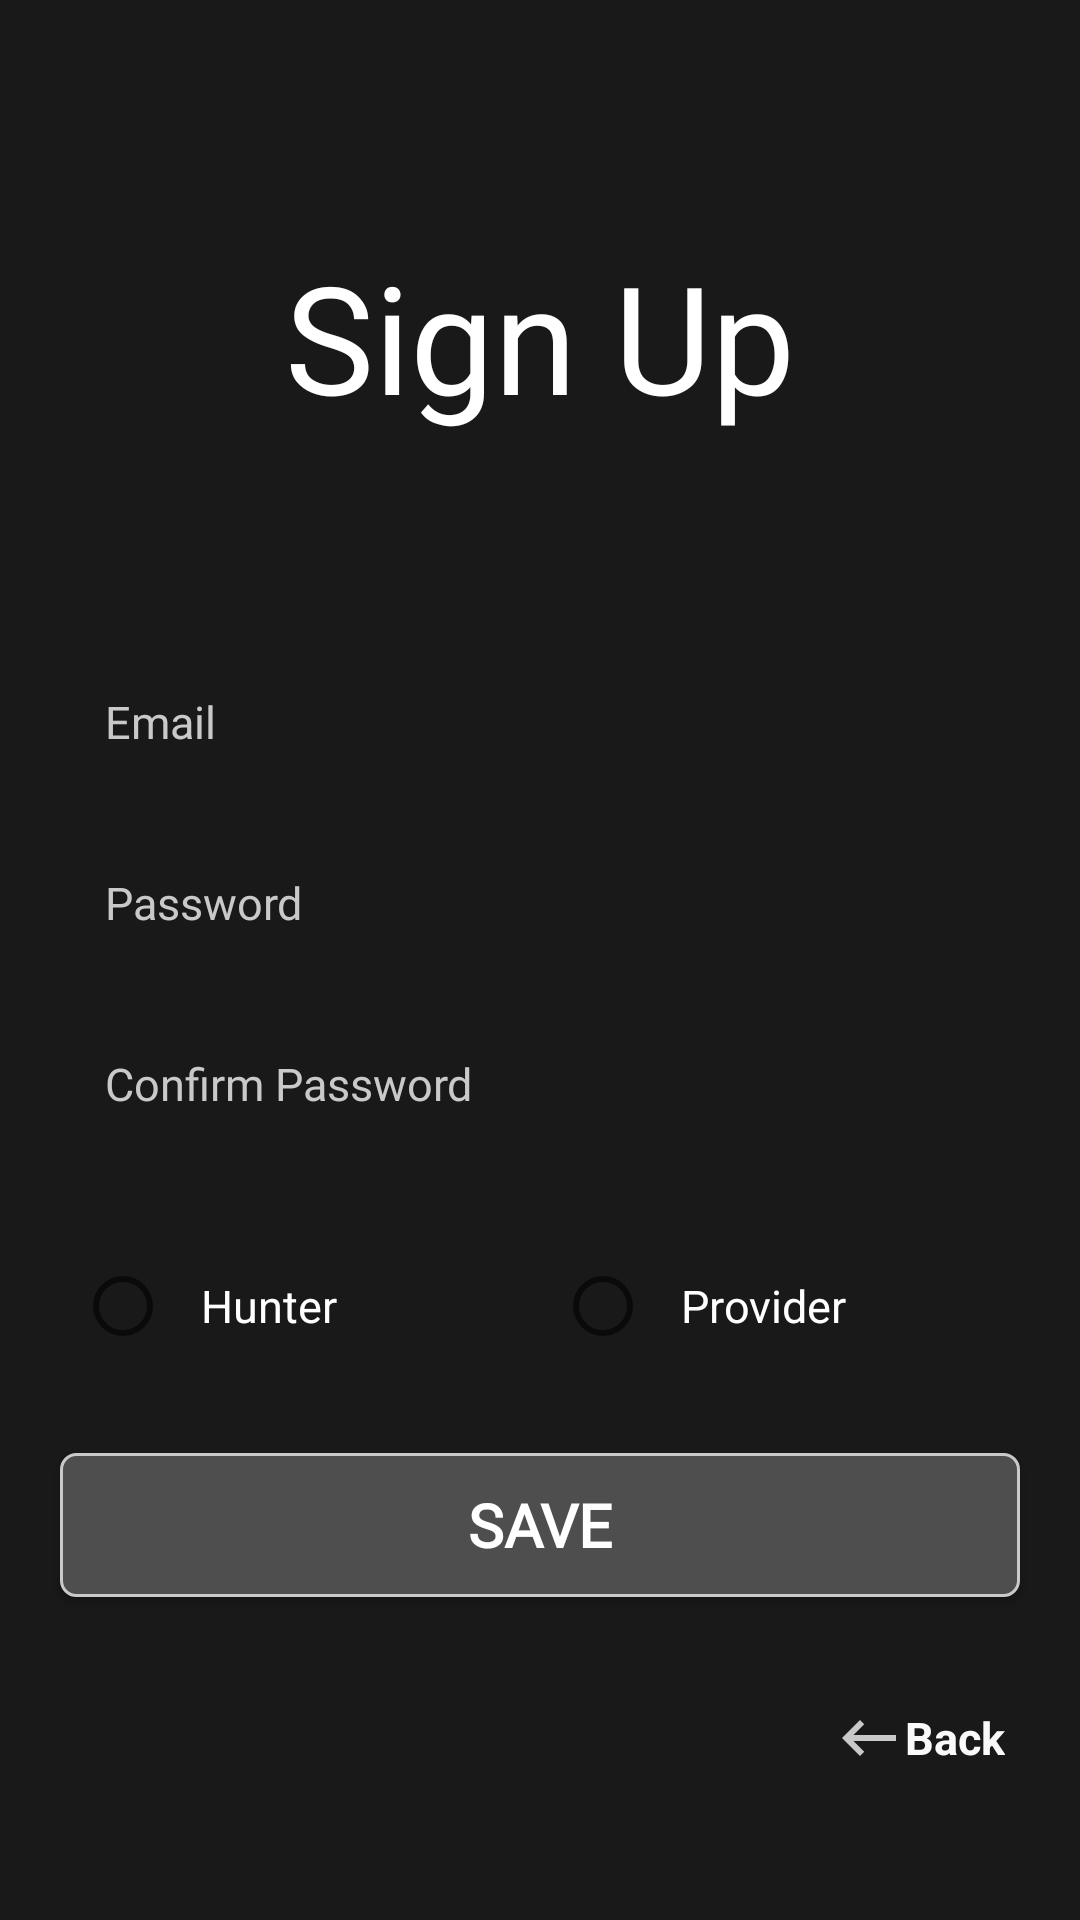

Produce the Android XML layout that renders to this screen, including the resource entries it uses.
<!-- AndroidManifest.xml: application theme AppTheme -->
<!-- res/layout/activity_sign_up.xml -->
<?xml version="1.0" encoding="utf-8"?>
<LinearLayout xmlns:android="http://schemas.android.com/apk/res/android"
    xmlns:app="http://schemas.android.com/apk/res-auto"
    xmlns:tools="http://schemas.android.com/tools"
    android:layout_width="match_parent"
    android:layout_height="match_parent"
    android:background="@color/colorBlack"
    android:gravity="center"
    android:orientation="vertical"
    tools:context=".LoginActivity.SignUpActivity">

    <LinearLayout
        android:layout_width="match_parent"
        android:layout_height="wrap_content"
        android:orientation="vertical">

        <TextView
            android:layout_width="match_parent"
            android:layout_height="match_parent"
            android:layout_marginBottom="30dp"
            android:fontFamily="@font/abril_fatface"
            android:gravity="center"
            android:padding="40dp"
            android:text="@string/sign_up"
            android:textColor="@color/colorFront"
            android:textSize="50sp" />
    </LinearLayout>

    <EditText
        android:id="@+id/etEmail"
        android:layout_width="match_parent"
        android:layout_height="wrap_content"
        android:layout_marginStart="20dp"
        android:layout_marginEnd="20dp"
        android:layout_marginBottom="10dp"
        android:background="@drawable/edit_text"
        android:fontFamily="@font/cagliostro"
        android:hint="@string/email"
        android:inputType="textNoSuggestions"
        android:padding="15dp"
        android:textColor="@color/colorFront"
        android:textColorHint="@color/colorLightAsh"
        android:textSize="15sp" />

    <EditText
        android:id="@+id/etPassword"
        android:layout_width="match_parent"
        android:layout_height="wrap_content"
        android:layout_marginStart="20dp"
        android:layout_marginEnd="20dp"
        android:layout_marginBottom="10dp"
        android:background="@drawable/edit_text"
        android:fontFamily="@font/cagliostro"
        android:hint="@string/password"
        android:inputType="textPassword"
        android:padding="15dp"
        android:textColor="@color/colorFront"
        android:textColorHint="@color/colorLightAsh"
        android:textSize="15sp" />

    <EditText
        android:id="@+id/etConfirmPass"
        android:layout_width="match_parent"
        android:layout_height="wrap_content"
        android:layout_marginStart="20dp"
        android:layout_marginEnd="20dp"
        android:layout_marginBottom="20dp"
        android:background="@drawable/edit_text"
        android:fontFamily="@font/cagliostro"
        android:hint="@string/confirm_password"
        android:inputType="textPassword"
        android:padding="15dp"
        android:textColor="@color/colorFront"
        android:textColorHint="@color/colorLightAsh"
        android:textSize="15sp" />

    <RadioGroup
        android:id="@+id/rgUserId"
        android:layout_width="match_parent"
        android:layout_height="wrap_content"
        android:layout_marginLeft="20dp"
        android:layout_marginRight="20dp"
        android:layout_marginBottom="20dp"
        android:background="@drawable/edit_text"
        android:orientation="horizontal"
        android:weightSum="2">

        <RadioButton
            android:id="@+id/rbHunterId"
            android:layout_width="0dp"
            android:layout_height="wrap_content"
            android:layout_margin="5dp"
            android:layout_weight="1"
            android:padding="10dp"
            android:text="@string/hunter"
            android:textColor="@color/colorFront"
            android:textSize="15sp" />

        <RadioButton
            android:id="@+id/rbProviderId"
            android:layout_width="0dp"
            android:layout_height="wrap_content"
            android:layout_margin="5dp"
            android:layout_weight="1"
            android:padding="10dp"
            android:text="@string/provider"
            android:textColor="@color/colorFront"
            android:textSize="15sp" />
    </RadioGroup>

    <Button
        android:id="@+id/btnSignUp"
        android:layout_width="match_parent"
        android:layout_height="wrap_content"
        android:layout_marginLeft="20dp"
        android:layout_marginRight="20dp"
        android:layout_marginBottom="15dp"
        android:background="@drawable/edit_button"
        android:fontFamily="@font/cagliostro"
        android:text="@string/save"
        android:textColor="@color/colorFront"
        android:textSize="20sp"
        android:textStyle="bold" />
    
        
        
        
        
        
        
        
        
        
        
        

    <LinearLayout
        android:layout_width="wrap_content"
        android:layout_height="wrap_content"
        android:layout_gravity="end"
        android:layout_marginTop="10dp"
        android:layout_marginEnd="20dp"
        android:background="@drawable/back_button"
        android:orientation="vertical">

        <TextView
            android:id="@+id/tvBack"
            android:layout_width="wrap_content"
            android:layout_height="wrap_content"
            android:drawableLeft="@drawable/back_black"
            android:gravity="center"
            android:paddingStart="2dp"
            android:paddingTop="10dp"
            android:paddingEnd="5dp"
            android:paddingBottom="10dp"
            android:text="@string/back"
            android:textColor="@color/colorWhite"
            android:textSize="15sp"
            android:textStyle="bold" />
    </LinearLayout>

</LinearLayout>
<!-- resources referenced by this layout -->
<resources>
  <color name="colorBlack">#1A1919</color>
  <color name="colorFront">#ffffff</color>
  <color name="colorLightAsh">#c9c9c9</color>
  <color name="colorWhite">#fafafa</color>
  <!-- drawable back_black (drawable) -->
  <vector
      android:height="24dp"
      android:tint="@color/colorLightAsh"
      android:viewportHeight="24.0"
      android:viewportWidth="24.0"
      android:width="24dp"
      xmlns:android="http://schemas.android.com/apk/res/android">
  
      <path
          android:fillColor="#ded6d6"
          android:pathData="M21,11H6.83l3.58,-3.59L9,6l-6,6 6,6 1.41,-1.41L6.83,13H21z"/>
  </vector>
  <!-- drawable edit_button (drawable) -->
  <?xml version="1.0" encoding="utf-8"?>
  <shape xmlns:android="http://schemas.android.com/apk/res/android">
  
      <solid android:color="@color/colorBackgroundText"/>
      <corners android:radius="5dp"/>
      <stroke android:color="@color/colorLightAsh"
          android:width="1dp"/>
  </shape>
  <string name="back">Back</string>
  <string name="confirm_password">Confirm Password</string>
  <string name="email">Email</string>
  <string name="hunter">Hunter</string>
  <string name="password">Password</string>
  <string name="provider">Provider</string>
  <string name="save">Save</string>
  <string name="sign_up">Sign Up</string>
  <color name="colorBackgroundText">#4e4e4e</color>
</resources>
